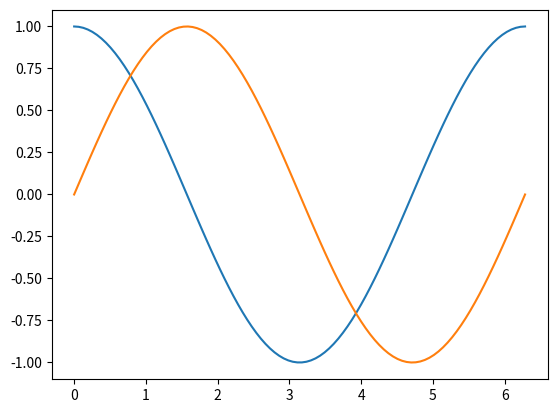

Python code for this plot:
'''
--------《Python从菜鸟到高手》源代码------------

欧瑞科技版权所有
[redacted]
[redacted]
或关注“极客起源”订阅号或“欧瑞科技”服务号或扫码关注订阅号和服务号，二维码在源代码根目录
如果QQ群已满，请访问https://geekori.com，在右侧查看最新的QQ群，同时可以扫码关注公众号

“欧瑞学院”是欧瑞科技旗下在线IT教育学院，包含大量IT前沿视频课程，
请访问http://geekori.com/edu或关注前面提到的订阅号和服务号，进入移动版的欧瑞学院

“极客题库”是欧瑞科技旗下在线题库，请扫描源代码根目录中的小程序码安装“极客题库”小程序

关于更多信息，请访问下面的页面
https://geekori.com/help/videocourse/readme.html



'''
# 在数据可视化过程中使用NumPy

# 绘制正弦曲线（sin）

import math
import matplotlib.pyplot as plt
import numpy

X = numpy.linspace(0, 2 * numpy.pi, 100)
print(type(X))
Y = numpy.cos(X)
plt.plot(X,Y)
Y = numpy.sin(X)
plt.plot(X,Y)
plt.show()


